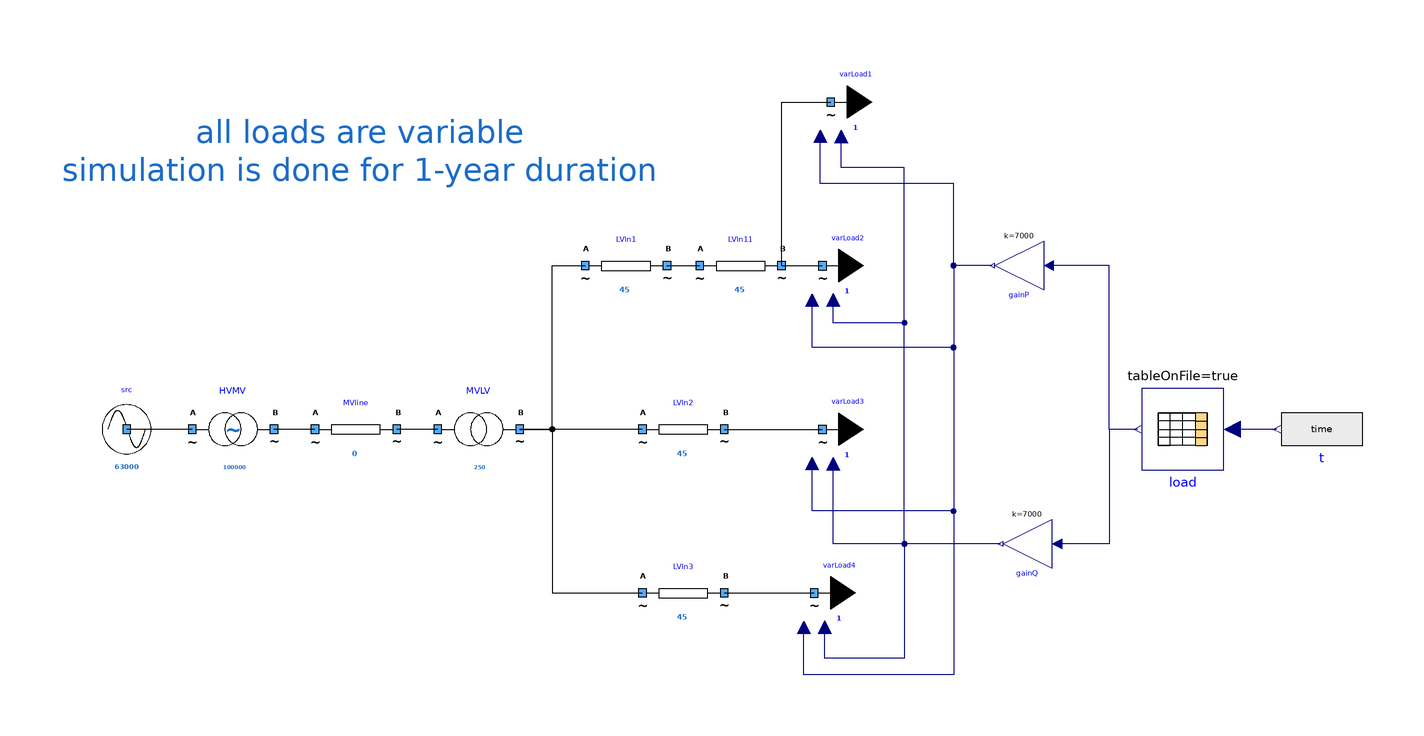

This picture is the connection diagram that the Modelica source below describes through its graphical annotations.

model FourVariableLoadsThreeFeeders "Realistic case with three LV feeders and four variable loads"
      extends Icons.myExample;
      Components.mySource src(UNom = 63000) annotation (
        Placement(visible = true, transformation(origin = {-118, 0}, extent = {{-10, -10}, {10, 10}}, rotation = 0)));
      Components.myLine LVln2(UNom = 400, R = 0.2, X = 0.2, Imax = 45) annotation (
        Placement(visible = true, transformation(origin = {18, 0}, extent = {{-10, -10}, {10, 10}}, rotation = 0)));
      Components.myVariableTransformer HVMV(UNomA = 63000, UNomB = 20000, SNom = 100000, R = 1e-6) annotation (
        Placement(transformation(extent = {{-102, -10}, {-82, 10}})));
      Components.myTransformer MVLV(UNomA = 20000, UNomB = 400, SNom = 250, R = 1e-9) annotation (
        Placement(transformation(extent = {{-42, -10}, {-22, 10}})));
      Components.myLine MVline(UNom = 20000, R = 0.9, X = 0.3) annotation (
        Placement(transformation(extent = {{-72, -10}, {-52, 10}})));
      Components.myLine LVln1(UNom = 400, R = 0.2, X = 0.2, Imax = 45) annotation (
        Placement(transformation(extent = {{-6, 30}, {14, 50}})));
      Components.myLine LVln11(UNom = 400, R = 0.2, X = 0.2, Imax = 45) annotation (
        Placement(transformation(extent = {{22, 30}, {42, 50}})));
      Components.myLine LVln3(UNom = 400, R = 0.2, X = 0.2, Imax = 45) annotation (
        Placement(transformation(extent = {{8, -50}, {28, -30}})));
      Components.myVariableLoad varLoad1(UNom = 400) annotation (
        Placement(transformation(extent = {{44, 70}, {64, 90}})));
      Components.myVariableLoad varLoad2(UNom = 400) annotation (
        Placement(transformation(extent = {{42, 30}, {62, 50}})));
      Components.myVariableLoad varLoad3(UNom = 400) annotation (
        Placement(transformation(extent = {{42, -10}, {62, 10}})));
      Components.myVariableLoad varLoad4(UNom = 400) annotation (
        Placement(transformation(extent = {{40, -50}, {60, -30}})));
      Modelica.Blocks.Tables.CombiTable1Ds load(tableOnFile = true, tableName = "load", columns = 2:3, fileName = Modelica.Utilities.Files.loadResource(loadFile)) annotation (
        Placement(transformation(extent = {{-10, -10}, {10, 10}}, rotation = 180, origin = {140, 0})));
      Modelica.Blocks.Sources.RealExpression t(y = time) annotation (
        Placement(transformation(extent = {{-10, -10}, {10, 10}}, rotation = 180, origin = {174, 0})));
      Modelica.Blocks.Math.Gain gainP(k = 7000) annotation (
        Placement(transformation(extent = {{-6, -6}, {6, 6}}, rotation = 180, origin = {100, 40})));
      Modelica.Blocks.Math.Gain gainQ(k = 7000) annotation (
        Placement(transformation(extent = {{-6, -6}, {6, 6}}, rotation = 180, origin = {102, -28})));
      parameter String loadFile = "modelica://PowerSysPro/Resources/Files/variablePQLoad.csv" "External file for PQ variations";
    equation
      connect(MVLV.terminalB, LVln3.terminalA) annotation (
        Line(points = {{-22, 0}, {-14, 0}, {-14, -40}, {8, -40}}, color = {0, 0, 0}));
      connect(LVln2.terminalA, MVLV.terminalB) annotation (
        Line(points = {{8, 0}, {-22, 0}}, color = {0, 0, 0}));
      connect(MVLV.terminalB, LVln1.terminalA) annotation (
        Line(points = {{-22, 0}, {-14, 0}, {-14, 40}, {-6, 40}}, color = {0, 0, 0}));
      connect(LVln1.terminalB, LVln11.terminalA) annotation (
        Line(points = {{14, 40}, {22, 40}}, color = {0, 0, 0}));
      connect(HVMV.terminalA, src.terminal) annotation (
        Line(points = {{-102, 0}, {-118, 0}}, color = {0, 0, 0}));
      connect(MVline.terminalA, HVMV.terminalB) annotation (
        Line(points = {{-72, 0}, {-82, 0}}, color = {0, 0, 0}));
      connect(MVLV.terminalA, MVline.terminalB) annotation (
        Line(points = {{-42, 0}, {-52, 0}}, color = {0, 0, 0}));
      connect(LVln11.terminalB, varLoad2.terminal) annotation (
        Line(points = {{42, 40}, {48, 40}, {48, 39.97}, {51.99, 39.97}}, color = {0, 0, 0}));
      connect(LVln2.terminalB, varLoad3.terminal) annotation (
        Line(points = {{28, 0}, {32, 0}, {32, -0.03}, {51.99, -0.03}}, color = {0, 0, 0}));
      connect(LVln3.terminalB, varLoad4.terminal) annotation (
        Line(points = {{28, -40}, {32, -40}, {32, -40.03}, {49.99, -40.03}}, color = {0, 0, 0}));
      connect(t.y, load.u) annotation (
        Line(points = {{163, 0}, {152, 0}}, color = {0, 0, 127}));
      connect(load.y[1], gainP.u) annotation (
        Line(points = {{129, 8.88178e-16}, {122, 8.88178e-16}, {122, 40}, {107.2, 40}}, color = {0, 0, 127}));
      connect(load.y[2], gainQ.u) annotation (
        Line(points = {{129, 0}, {122, 0}, {122, -28}, {109.2, -28}}, color = {0, 0, 127}));
      connect(gainP.y, varLoad1.PInput) annotation (
        Line(points = {{93.4, 40}, {84, 40}, {84, 60}, {51.46, 60}, {51.46, 71.55}}, color = {0, 0, 127}));
      connect(gainP.y, varLoad2.PInput) annotation (
        Line(points = {{93.4, 40}, {84, 40}, {84, 20}, {49.46, 20}, {49.46, 31.55}}, color = {0, 0, 127}));
      connect(gainP.y, varLoad3.PInput) annotation (
        Line(points = {{93.4, 40}, {84, 40}, {84, -20}, {49.46, -20}, {49.46, -8.45}}, color = {0, 0, 127}));
      connect(gainP.y, varLoad4.PInput) annotation (
        Line(points = {{93.4, 40}, {84, 40}, {84, -60}, {47.46, -60}, {47.46, -48.45}}, color = {0, 0, 127}));
      connect(gainQ.y, varLoad1.QInput) annotation (
        Line(points = {{95.4, -28}, {72, -28}, {72, 64}, {56.565, 64}, {56.565, 71.565}}, color = {0, 0, 127}));
      connect(gainQ.y, varLoad2.QInput) annotation (
        Line(points = {{95.4, -28}, {72, -28}, {72, 26}, {54.565, 26}, {54.565, 31.565}}, color = {0, 0, 127}));
      connect(gainQ.y, varLoad3.QInput) annotation (
        Line(points = {{95.4, -28}, {54.565, -28}, {54.565, -8.435}}, color = {0, 0, 127}));
      connect(gainQ.y, varLoad4.QInput) annotation (
        Line(points = {{95.4, -28}, {72, -28}, {72, -56}, {52.565, -56}, {52.565, -48.435}}, color = {0, 0, 127}));
      connect(LVln11.terminalB, varLoad1.terminal) annotation (
        Line(points = {{42, 40}, {42, 79.97}, {53.99, 79.97}}, color = {0, 0, 0}));
      annotation (
        Diagram(coordinateSystem(extent = {{-100, -100}, {100, 100}}), graphics = {Text(origin = {24, 5},lineColor = {28, 108, 200}, extent = {{-158, 73}, {-12, 53}}, textString = "all loads are variable
simulation is done for 1-year duration")}),
        Icon(coordinateSystem(extent = {{-100, -100}, {100, 100}})),
        experiment(StopTime = 31532400));
    end FourVariableLoadsThreeFeeders;